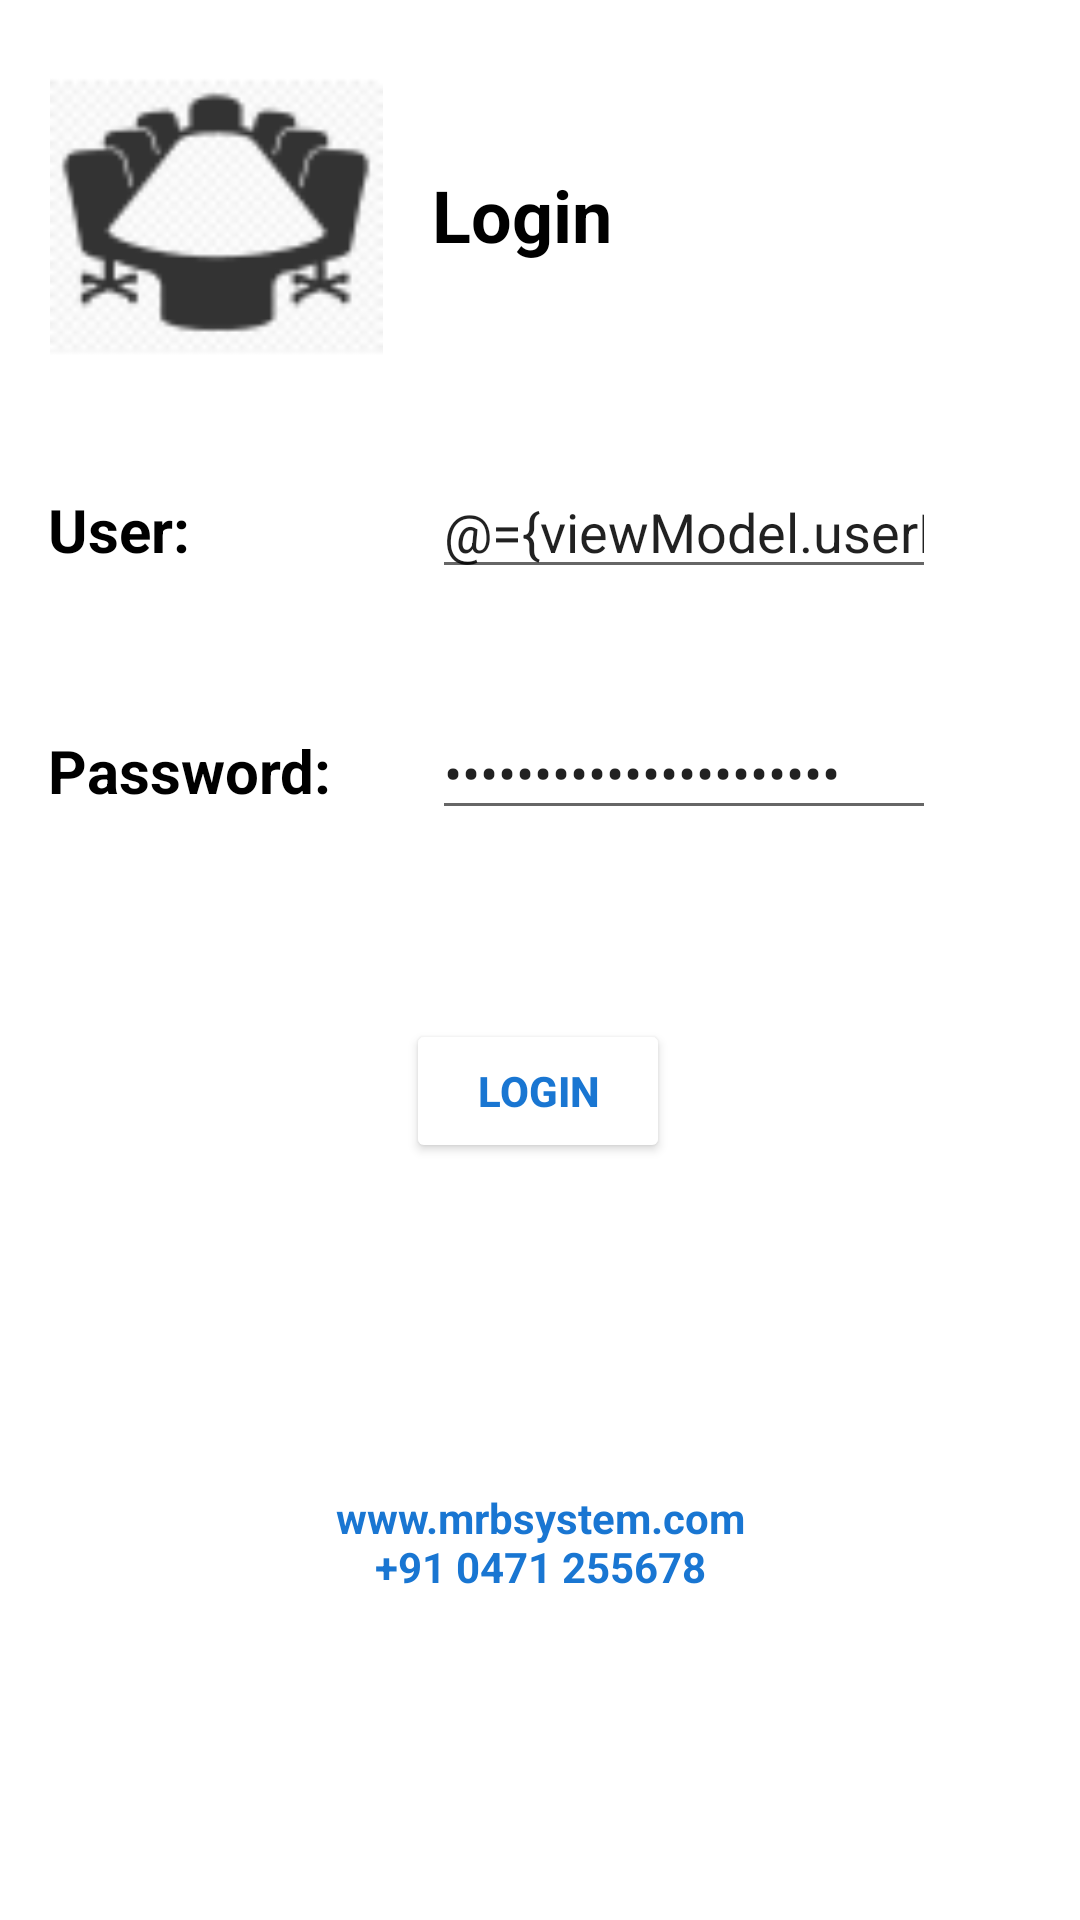

The Android layout XML behind this screen, and the referenced resources:
<!-- AndroidManifest.xml: application theme Theme.RoomBooking -->
<!-- res/layout/fragment_login.xml -->
<?xml version="1.0" encoding="utf-8"?>
<layout
    xmlns:android="http://schemas.android.com/apk/res/android"
    xmlns:app="http://schemas.android.com/apk/res-auto"
    xmlns:tools="http://schemas.android.com/tools">

    <data>
        <import type="android.view.View"/>
        <variable
            name="viewModel"
            type="com.learn.az.roombooking.ui.login.LoginViewModel" />
    </data>

    <androidx.constraintlayout.widget.ConstraintLayout
        android:layout_width="match_parent"
        android:layout_height="match_parent"
        tools:context=".ui.login.LoginFragment">

        <ImageView
            android:id="@+id/logo_image"
            android:layout_width="112dp"
            android:layout_height="111dp"
            android:layout_marginStart="16dp"
            android:layout_marginTop="16dp"
            android:contentDescription="@string/company_logo"
            app:layout_constraintStart_toStartOf="parent"
            app:layout_constraintTop_toTopOf="parent"
            app:srcCompat="@drawable/meeting_room"
            tools:src="@tools:sample/avatars" />

        <TextView
            android:id="@+id/login_text"
            android:layout_width="0dp"
            android:layout_height="wrap_content"
            android:layout_marginStart="16dp"
            android:layout_marginEnd="16dp"
            android:text="@string/login"
            android:textAppearance="@style/TextAppearance.AppCompat.Large"
            android:textColor="@color/black"
            android:textSize="24sp"
            android:textStyle="bold"
            app:layout_constraintBottom_toBottomOf="@+id/logo_image"
            app:layout_constraintEnd_toEndOf="parent"
            app:layout_constraintStart_toEndOf="@+id/logo_image"
            app:layout_constraintTop_toTopOf="@+id/logo_image" />

        <TextView
            android:id="@+id/user_text"
            style="@style/form_label"
            android:layout_width="0dp"
            android:layout_height="wrap_content"
            android:layout_marginTop="36dp"
            android:labelFor="@+id/user_edit"
            android:text="@string/user_colon"
            app:layout_constraintEnd_toEndOf="@+id/logo_image"
            app:layout_constraintHorizontal_bias="0.0"
            app:layout_constraintStart_toStartOf="@+id/logo_image"
            app:layout_constraintTop_toBottomOf="@+id/logo_image" />

        <EditText
            android:id="@+id/user_edit"
            android:text="@={viewModel.userName}"
            android:layout_width="0dp"
            android:layout_height="wrap_content"
            android:layout_marginStart="16dp"
            android:layout_marginEnd="48dp"
            android:ems="10"
            android:inputType="textPersonName"
            app:layout_constraintBaseline_toBaselineOf="@+id/user_text"
            app:layout_constraintEnd_toEndOf="parent"
            app:layout_constraintStart_toEndOf="@+id/user_text"
            android:autofillHints="" />

        <TextView
            android:id="@+id/user_error_text"
            style="@style/error_style"
            android:text="@{viewModel.userNameError}"
            android:textSize="14sp"
            app:layout_constraintEnd_toEndOf="@+id/user_edit"
            app:layout_constraintStart_toStartOf="@+id/user_edit"
            app:layout_constraintTop_toBottomOf="@+id/user_edit"
            tools:text="some error" />

        <TextView
            android:id="@+id/password_text"
            android:layout_width="0dp"
            android:layout_height="wrap_content"
            android:labelFor="@id/password_edit"
            android:text="@string/password_colon"
            android:textAppearance="@style/form_label"
            app:layout_constraintBaseline_toBaselineOf="@+id/password_edit"
            app:layout_constraintEnd_toEndOf="@+id/user_text"
            app:layout_constraintHorizontal_bias="0.0"
            app:layout_constraintStart_toStartOf="@+id/user_text" />

        <EditText
            android:id="@+id/password_edit"
            android:text="@={viewModel.password}"
            android:layout_width="0dp"
            android:layout_height="wrap_content"
            android:layout_marginStart="16dp"
            android:layout_marginTop="16dp"
            android:layout_marginEnd="48dp"
            android:autofillHints=""
            android:ems="10"
            android:inputType="textPassword"
            app:layout_constraintEnd_toEndOf="parent"
            app:layout_constraintHorizontal_bias="0.0"
            app:layout_constraintStart_toEndOf="@+id/password_text"
            app:layout_constraintTop_toBottomOf="@+id/user_error_text" />

        <TextView
            android:id="@+id/password_error_text"
            android:layout_width="0dp"
            android:layout_height="wrap_content"
            android:layout_marginTop="8dp"
            android:text="@{viewModel.passwordError}"
            android:textAppearance="@style/error_style"
            android:textColor="@android:color/holo_red_dark"
            app:layout_constraintEnd_toEndOf="@+id/password_edit"
            app:layout_constraintStart_toStartOf="@+id/password_edit"
            app:layout_constraintTop_toBottomOf="@+id/password_edit"
            tools:text="some error" />

        <Button
            android:id="@+id/login_button"
            android:layout_width="wrap_content"
            android:layout_height="wrap_content"
            android:layout_marginTop="36dp"
            android:backgroundTint="@color/white"
            android:text="@string/login"
            android:textColor="@color/blue_700"
            android:textStyle="bold"
            android:onClick="@{ () -> viewModel.formValidate() }"
            app:cornerRadius="12dp"
            app:layout_constraintEnd_toEndOf="parent"
            app:layout_constraintHorizontal_bias="0.498"
            app:layout_constraintStart_toStartOf="parent"
            app:layout_constraintTop_toBottomOf="@+id/password_error_text" />

        <TextView
            android:id="@+id/details_text"
            android:layout_width="wrap_content"
            android:layout_height="wrap_content"
            android:text="@string/company_details"
            android:textAlignment="center"
            android:textColor="@color/blue_700"
            android:textStyle="bold"
            app:layout_constraintBottom_toBottomOf="parent"
            app:layout_constraintEnd_toEndOf="parent"
            app:layout_constraintStart_toStartOf="parent"
            app:layout_constraintTop_toBottomOf="@+id/login_button" />

    </androidx.constraintlayout.widget.ConstraintLayout>
</layout>
<!-- resources referenced by this layout -->
<resources>
  <color name="black">#FF000000</color>
  <color name="blue_700">#FF1976d2</color>
  <color name="white">#FFFFFFFF</color>
  <!-- drawable meeting_room: png bitmap (drawable-hdpi, 933 bytes) -->
  <string name="company_details">www.mrbsystem.com\n+91 0471 255678</string>
  <string name="company_logo">Company Logo</string>
  <string name="login">Login</string>
  <string name="password_colon">Password:</string>
  <string name="user_colon">User:</string>
  <style name="error_style">
          <item name="android:layout_width">0dp</item>
          <item name="android:layout_height">wrap_content</item>
          <item name="android:layout_marginTop">4dp</item>
          <item name="android:textSize">14sp</item>
          <item name="android:textColor">@android:color/holo_red_dark</item>
      </style>
  <style name="form_label">
          <item name="android:textColor">@color/black</item>
          <item name="android:textSize">20sp</item>
          <item name="android:textStyle">bold</item>
      </style>
  <style name="Theme.RoomBooking" parent="Theme.MaterialComponents.DayNight.DarkActionBar">
          
          <item name="colorPrimary">@color/blue_500</item>
          <item name="colorPrimaryVariant">@color/blue_700</item>
          <item name="colorOnPrimary">@color/white</item>
          
          <item name="colorSecondary">@color/teal_200</item>
          <item name="colorSecondaryVariant">@color/teal_700</item>
          <item name="colorOnSecondary">@color/black</item>
          
          <item name="android:statusBarColor" tools:targetApi="l">?attr/colorPrimaryVariant</item>
          
      </style>
  <color name="blue_500">#FF2196f3</color>
  <color name="teal_200">#FF03DAC5</color>
  <color name="teal_700">#FF018786</color>
</resources>
